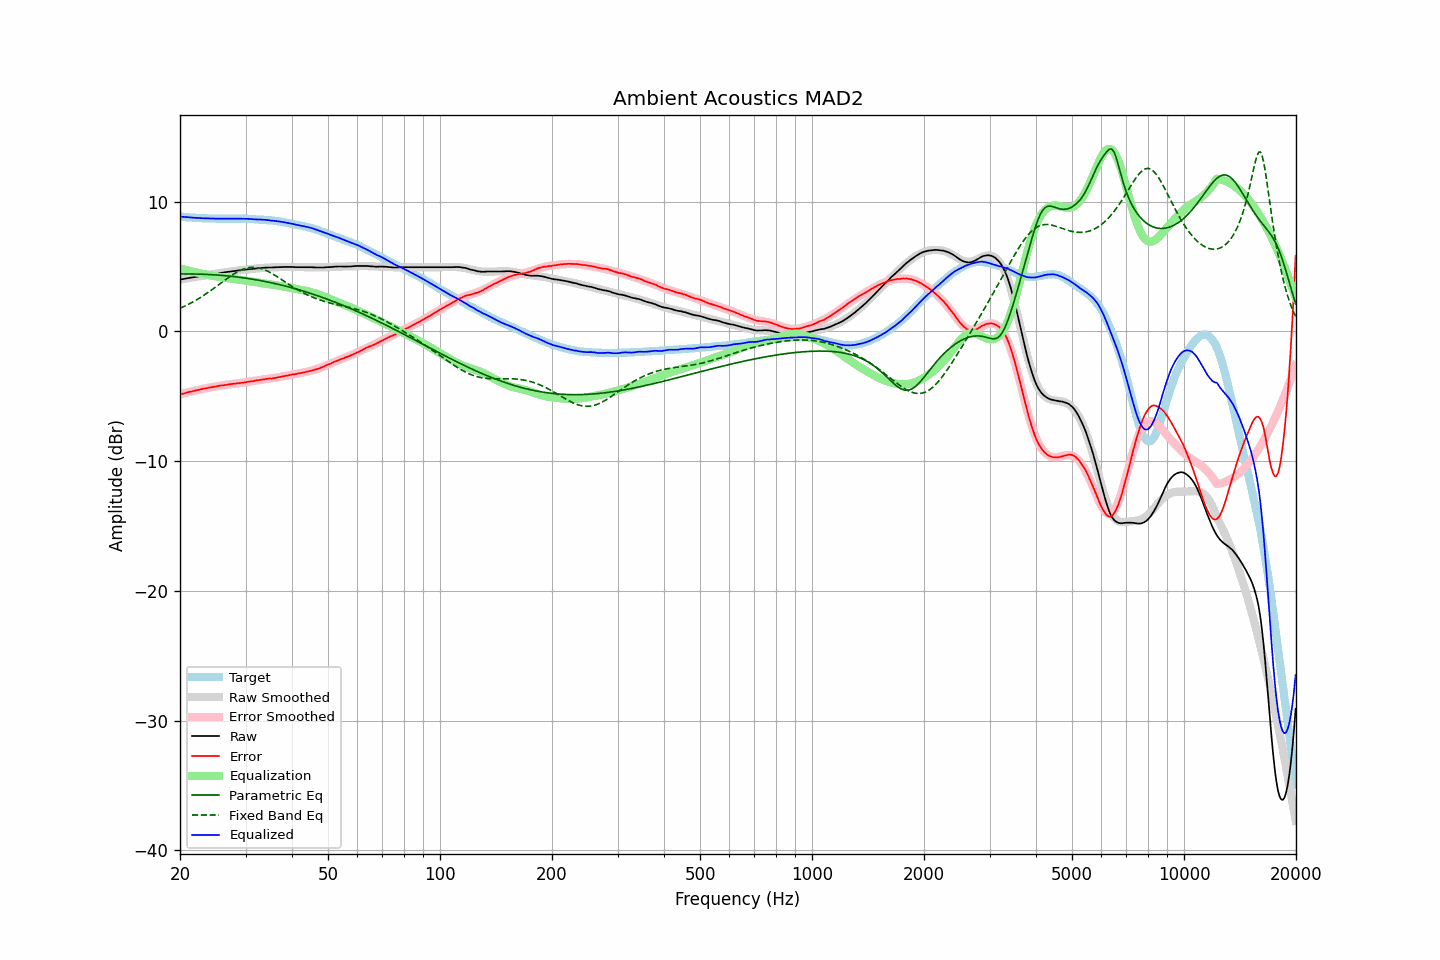

Source data for this figure (header and first rows):
frequency, raw, error, smoothed, error_smoothed, equalization, parametric_eq, fixed_band_eq, equalized_raw, equalized_smoothed, target
20.00, 4.00, -4.86, 4.00, -4.86, 4.86, 4.43, 1.78, 8.85, 8.86, 8.85
20.20, 4.02, -4.83, 4.02, -4.82, 4.82, 4.43, 1.84, 8.84, 8.84, 8.84
20.40, 4.04, -4.80, 4.04, -4.79, 4.79, 4.43, 1.89, 8.83, 8.83, 8.83
20.61, 4.06, -4.76, 4.06, -4.76, 4.76, 4.43, 1.95, 8.82, 8.82, 8.82
20.81, 4.09, -4.72, 4.08, -4.72, 4.72, 4.43, 2.01, 8.81, 8.81, 8.80
21.02, 4.11, -4.68, 4.10, -4.69, 4.69, 4.43, 2.07, 8.80, 8.80, 8.79
21.23, 4.13, -4.65, 4.12, -4.66, 4.66, 4.43, 2.14, 8.79, 8.79, 8.78
21.44, 4.15, -4.64, 4.14, -4.63, 4.63, 4.43, 2.20, 8.78, 8.78, 8.79
21.66, 4.17, -4.60, 4.16, -4.60, 4.60, 4.43, 2.27, 8.77, 8.77, 8.77
21.87, 4.19, -4.58, 4.19, -4.57, 4.57, 4.42, 2.34, 8.76, 8.76, 8.77
22.09, 4.21, -4.54, 4.21, -4.54, 4.54, 4.42, 2.41, 8.75, 8.75, 8.75
22.31, 4.23, -4.52, 4.23, -4.52, 4.52, 4.42, 2.49, 8.74, 8.74, 8.74
22.54, 4.25, -4.49, 4.25, -4.49, 4.49, 4.41, 2.56, 8.73, 8.74, 8.73
22.76, 4.27, -4.47, 4.27, -4.46, 4.46, 4.41, 2.64, 8.73, 8.73, 8.73
22.99, 4.29, -4.44, 4.29, -4.44, 4.44, 4.41, 2.72, 8.72, 8.72, 8.72
23.22, 4.31, -4.40, 4.31, -4.41, 4.41, 4.40, 2.80, 8.72, 8.72, 8.71
23.45, 4.33, -4.39, 4.33, -4.39, 4.39, 4.40, 2.88, 8.71, 8.71, 8.72
23.69, 4.35, -4.36, 4.35, -4.36, 4.36, 4.39, 2.96, 8.71, 8.71, 8.71
23.92, 4.37, -4.33, 4.37, -4.34, 4.34, 4.38, 3.05, 8.70, 8.70, 8.70
24.16, 4.39, -4.32, 4.39, -4.31, 4.31, 4.38, 3.14, 8.70, 8.70, 8.70
24.40, 4.41, -4.30, 4.41, -4.29, 4.29, 4.37, 3.23, 8.70, 8.70, 8.70
24.65, 4.43, -4.28, 4.43, -4.27, 4.27, 4.36, 3.32, 8.70, 8.70, 8.70
24.89, 4.45, -4.25, 4.44, -4.25, 4.25, 4.35, 3.41, 8.69, 8.69, 8.70
25.14, 4.47, -4.22, 4.46, -4.23, 4.23, 4.35, 3.50, 8.69, 8.69, 8.69
25.39, 4.49, -4.20, 4.48, -4.21, 4.21, 4.34, 3.59, 8.69, 8.69, 8.69
25.65, 4.51, -4.18, 4.50, -4.19, 4.19, 4.33, 3.68, 8.69, 8.69, 8.68
25.91, 4.52, -4.17, 4.52, -4.17, 4.17, 4.32, 3.77, 8.68, 8.69, 8.68
26.16, 4.54, -4.15, 4.54, -4.15, 4.15, 4.31, 3.87, 8.68, 8.68, 8.69
26.43, 4.56, -4.13, 4.56, -4.13, 4.13, 4.29, 3.96, 8.68, 8.68, 8.69
26.69, 4.58, -4.11, 4.57, -4.11, 4.11, 4.28, 4.05, 8.69, 8.68, 8.69
26.96, 4.60, -4.09, 4.59, -4.09, 4.09, 4.27, 4.14, 8.69, 8.68, 8.68
27.23, 4.61, -4.08, 4.61, -4.08, 4.08, 4.26, 4.22, 8.68, 8.69, 8.68
27.50, 4.63, -4.05, 4.63, -4.06, 4.06, 4.24, 4.31, 8.69, 8.69, 8.68
27.77, 4.65, -4.04, 4.64, -4.04, 4.04, 4.23, 4.39, 8.69, 8.69, 8.69
28.05, 4.66, -4.03, 4.66, -4.03, 4.03, 4.22, 4.47, 8.68, 8.69, 8.68
28.33, 4.68, -4.02, 4.68, -4.01, 4.01, 4.20, 4.54, 8.69, 8.69, 8.69
28.62, 4.70, -3.99, 4.69, -4.00, 4.00, 4.19, 4.61, 8.69, 8.69, 8.69
28.90, 4.71, -3.99, 4.71, -3.98, 3.98, 4.17, 4.67, 8.68, 8.69, 8.69
29.19, 4.73, -3.97, 4.72, -3.96, 3.96, 4.15, 4.73, 8.69, 8.69, 8.69
29.48, 4.74, -3.95, 4.74, -3.95, 3.95, 4.14, 4.78, 8.68, 8.68, 8.69
29.78, 4.76, -3.93, 4.75, -3.93, 3.93, 4.12, 4.82, 8.68, 8.68, 8.69
30.08, 4.77, -3.92, 4.77, -3.91, 3.91, 4.10, 4.86, 8.68, 8.68, 8.68
30.38, 4.79, -3.88, 4.78, -3.89, 3.89, 4.08, 4.89, 8.68, 8.67, 8.67
30.68, 4.80, -3.87, 4.79, -3.87, 3.87, 4.07, 4.92, 8.67, 8.67, 8.66
30.99, 4.81, -3.86, 4.81, -3.85, 3.85, 4.05, 4.93, 8.66, 8.66, 8.66
31.30, 4.82, -3.84, 4.82, -3.83, 3.83, 4.03, 4.94, 8.65, 8.66, 8.66
31.61, 4.83, -3.83, 4.83, -3.81, 3.81, 4.01, 4.94, 8.64, 8.65, 8.65
31.93, 4.85, -3.78, 4.85, -3.79, 3.79, 3.98, 4.93, 8.64, 8.64, 8.63
32.24, 4.86, -3.78, 4.86, -3.77, 3.77, 3.96, 4.91, 8.63, 8.63, 8.63
32.57, 4.87, -3.75, 4.87, -3.75, 3.75, 3.94, 4.89, 8.62, 8.62, 8.62
32.89, 4.89, -3.73, 4.88, -3.74, 3.74, 3.92, 4.86, 8.62, 8.62, 8.61
33.22, 4.90, -3.71, 4.89, -3.72, 3.72, 3.89, 4.82, 8.61, 8.61, 8.61
33.55, 4.91, -3.70, 4.90, -3.70, 3.70, 3.87, 4.78, 8.61, 8.60, 8.60
33.89, 4.92, -3.67, 4.91, -3.68, 3.68, 3.85, 4.72, 8.60, 8.59, 8.59
34.23, 4.92, -3.66, 4.91, -3.67, 3.67, 3.82, 4.67, 8.58, 8.58, 8.57
34.57, 4.93, -3.64, 4.92, -3.65, 3.65, 3.80, 4.61, 8.57, 8.57, 8.57
34.92, 4.93, -3.62, 4.93, -3.63, 3.63, 3.77, 4.54, 8.56, 8.56, 8.55
35.27, 4.93, -3.64, 4.93, -3.61, 3.61, 3.74, 4.47, 8.54, 8.55, 8.56
35.62, 4.94, -3.60, 4.94, -3.60, 3.60, 3.72, 4.40, 8.53, 8.53, 8.54
35.97, 4.94, -3.59, 4.94, -3.58, 3.58, 3.69, 4.33, 8.51, 8.52, 8.53
... 635 more rows
